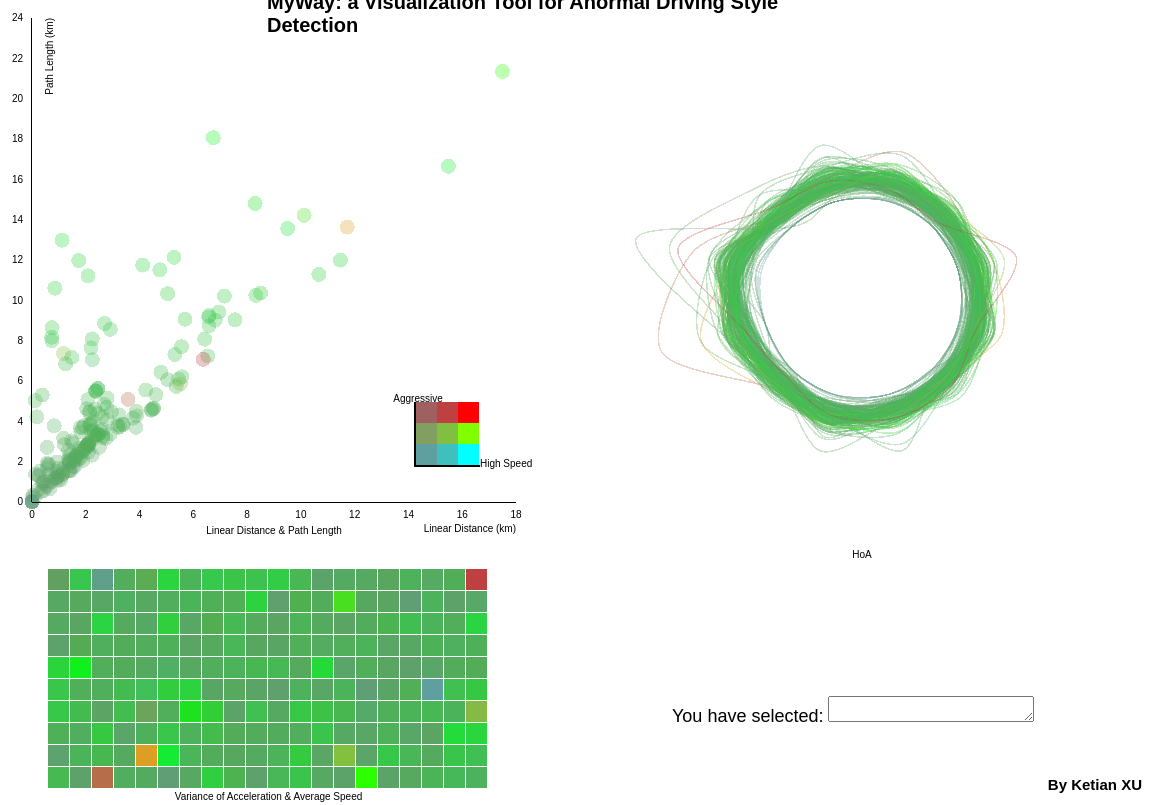
D3 v3 page, settled after 480 driven frames (8 s of simulated time); the page loaded 1 data file(s).



    var UN_OP = 0.3;

    var cellSize = 21,
            offset = 1,
            width = 1280,
            height = 800;

    var blocksWidth = (cellSize + offset) * 22,
            blocksHeight = (cellSize + offset) * 11;

// ========= brush ========
//    // Clear the previously-active brush, if any.
//    function brushstart(p) {
//        if (brush.data !== p) {
//            cell.call(brush.clear());
//            brush.x(x[p.x]).y(y[p.y]).data = p;
//        }
//    }
//
//    // Highlight the selected circles.
//    function brush(p) {
//        var e = brush.extent();
//        svg.selectAll(".cell circle").attr("class", function(d) {
//            return e[0][0] <= d[p.x] && d[p.x] <= e[1][0]
//            && e[0][1] <= d[p.y] && d[p.y] <= e[1][1]
//                    ? d.species : null;
//        });
//    }
//
//    var brush = d3.svg.brush()
//            .on("brushstart", brushstart)
//            .on("brush", brush);
// ======== brush ========

    var scatterWidth = blocksWidth,
            scatterHeight = scatterWidth;

    var flag = [];

    var svg = d3.select("body").selectAll("svg")
            .data(d3.range(0, 3))
            .enter().append("svg")
            .attr("class", function(d, i) {return "f"+i;});

    var legendAxisX = d3.svg.axis()
            .scale(d3.scale.linear().range([0, 3*cellSize+2]))
            .tickValues(0)
            .tickSize(2);
    var legendAxisY = d3.svg.axis()
            .scale(d3.scale.linear().range([3*cellSize+2, 0]))
            .tickValues(0)
            .tickSize(2)
            .orient("left");

    var scatterScaleX = d3.scale.linear()
            .range([0,scatterWidth]);
    var scatterScaleY = d3.scale.linear()
            .range([scatterHeight,0]);
    var svgScatter = d3.select(".f0")
            .attr("width", 580)
            .attr("height", 540)
            .append("g")
            .attr("transform", "translate(30,10)")
            .attr("width", scatterWidth)
            .attr("height", scatterHeight);
    var scatterAxisX, scatterAxisY;

    d3.select("#interpolate")
            .on("change", change)
            .selectAll("option")
            .data([
                "1000",
                "1001",
                "1002",
                "1003",
                "1004",
                "1005",
                "1006",
                "1007",
                "1008",
                "1009"
            ])
            .enter().append("option")
            .attr("value", function(d) { return d; })
            .text(function(d) { return d; });

    initLegend();
    // used to zoom
    svgScatter.append("rect")
            .attr("class", "overlay")
            .attr("width", scatterWidth)
            .attr("height", scatterHeight)
            .attr("opacity", 0);

    var dots = svgScatter.selectAll(".dot")
            .data(d3.range(0, 200))
            .enter().append("circle");
    dots.append("title")
            .text(function(d){return d+1;});

    svgScatter.append("text")
            .attr("transform", "translate(" + scatterWidth/2 + ","
            + (scatterHeight+1.5*cellSize) + ")rotate(0)")
            .style("text-anchor", "middle")
            .text("Linear Distance & Path Length");

    var svgBlocks = d3.select(".f2")
            .attr("width", blocksWidth)
            .attr("height", blocksHeight+5)
            .append("g")
            .attr("transform", "translate(" +
            cellSize + "," + cellSize/2 + ")");

    svgBlocks.append("text")
            .attr("transform", "translate(" + cellSize*10.5 + "," + cellSize * 11 + ")rotate(0)")
            .style("text-anchor", "middle")
            .text("Variance of Acceleration & Average Speed");

    var blocks = svgBlocks.selectAll(".trip")
            .data(d3.range(0, 200))
            .enter().append("rect")
            .attr("class", function(d,i){return "block"+i;})
            .attr("width", cellSize)
            .attr("height", cellSize)
            .attr("x", function (d) {
                return Math.floor(d / 10) * (cellSize + offset);
            })
            .attr("y", function (d) {
                return d % 10 * (cellSize + offset);
            })
            .attr("fill", "white");
    blocks.append("title")
            .text(function (d) {
                return d + 1;
            });

    var pinlinesWidth = 580,
            pinlinesHeight = 580,
            pinlinesMinR = 100,
            pinlinesMaxR = 250,
            pinlinesCx = pinlinesWidth/ 2,
            pinlinesCy = pinlinesHeight / 2;
    var svgPielines = d3.select(".f1")
            .attr("width", pinlinesWidth)
            .attr("height", pinlinesHeight)
            .append("g")
            .attr("width", pinlinesWidth)
            .attr("height", pinlinesHeight)
            .attr("transform", "translate("+pinlinesCx+","+pinlinesCy+")");
    var plScale = d3.scale.linear()
            .range([pinlinesMinR, pinlinesMaxR]);
    var pieline = d3.svg.line();
    var pielines = svgPielines.selectAll(".pieline")
            .data(d3.range(0,200))
            .enter().append("path");
    pielines.append("title")
            .text(function(d){return d+1;});
    svgPielines.append("text")
            .attr("transform", "translate(0," + (pinlinesMaxR+10) + ")rotate(0)")
            .style("text-anchor", "middle")
            .text("HoA");

// ======== Interaction ========

    blocks.on("mouseover", function (d, i) {
        whenMouseover(i);
    })
            .on("mouseout", function (d, i) {
                whenMouseout(i);
            })
            .on("click", function (d, i) {
                whenClick(i);
            });

    dots.on("mouseover", function (d, i) {
        whenMouseover(i);
    })
            .on("mouseout", function (d, i) {
                whenMouseout(i);
            })
            .on("click", function (d, i) {
                whenClick(i);
            });

    pielines.on("mouseover", function (d, i) {
        whenMouseover(i);
    })
            .on("mouseout", function (d, i) {
                whenMouseout(i);
            })
            .on("click", function (d, i) {
                whenClick(i);
            });

// ======== Read and Draw ========

    var features;

    d3.json("json_1000.json", function (error, root) {
        if (error) return console.error(error);
        console.log(root[0]);

        features = root[0];

        blocks.data(features)
                .transition()
                .delay(function (d, i) {
                    return i * 4;
                })
                .duration(800)
                .attr("fill", color);
//        blocks.data(features)
//                .attr("fill", color);

        initScale();
        svgScatter.call(d3.behavior.zoom().x(scatterScaleX).y(scatterScaleY).scaleExtent([1, 8]).on("zoom", zoom));
        initAxises();
        svgScatter.append("g")
                .attr("class", "xAxis")
                .attr("transform", "translate(0"+","+scatterHeight+")")
                .call(scatterAxisX)
                .append("text")
                .attr("class", "label")
                .attr("x", scatterWidth)
                .attr("y", 30)
                .style("text-anchor", "end")
                .text("Linear Distance (km)");
        svgScatter.append("g")
                .attr("class", "yAxis")
                .attr("transform", "translate(0"+",0)")
                .call(scatterAxisY)
                .append("text")
                .attr("class", "label")
                .attr("y", cellSize)
                .attr("transform", "rotate(-90)")
                .style("text-anchor", "end")
                .text("Path Length (km)");
        dots.data(features)
                .attr("class", function(d, i){return "dot"+i;})
                .attr("r", 7.5)
                .attr("cx", function(d) { return d["l"]; })
                .attr("cy", function(d) { return d["s"]; })
                .attr("fill", "white")
                .transition()
                .delay(function (d, i) {
                    return i * 4;
                })
                .duration(800)
                .attr("fill", color)
                .style("opacity", UN_OP)
                .attr("transform", transform);

        initPieline();
        pielines.datum(function(d, i){return features[i]["a_hist"];})
                .transition()
                .delay(function (d, i) {
                    return i * 4;
                })
                .duration(800)
                .attr("d", pieline)
                .attr("class", function(d, i){return "pieline"+i;});

    });

// ======== Reread and Redraw ========
    function change() {
        d3.json("json_"+this.value+".json", function (error, root) {
            if (error) return console.error(error);
            console.log(root[0]);

            features = root[0];
            repaint(root[0]);
        });
    }

    function repaint(features) {
        flag = [];

        blocks.data(features)
                .transition()
                .delay(function (d, i) {
                    return i * 4;
                })
                .duration(800)
                .attr("fill", color)
                .style("stroke-width", 0);
//        blocks.data(features)
//                .attr("fill", color);

        initScale();
        svgScatter.call(d3.behavior.zoom().x(scatterScaleX).y(scatterScaleY).scaleExtent([1, 8]).on("zoom", zoom));
        initAxises();
        svgScatter.select(".xAxis")
                .call(scatterAxisX);
        svgScatter.select(".yAxis")
                .call(scatterAxisY);
        dots.data(features)
                .attr("class", function(d, i){return "dot"+i;})
                .attr("r", 7.5)
                .attr("cx", function(d) { return d["l"]; })
                .attr("cy", function(d) { return d["s"]; })
                .attr("fill", "white")
                .transition()
                .delay(function (d, i) {
                    return i * 4;
                })
                .duration(800)
                .attr("fill", color)
                .style("opacity", UN_OP)
                .attr("transform", transform)
                .style("stroke-width", 0);

        initPieline();
        pielines.datum(function(d, i){return features[i]["a_hist"];})
                .transition()
                .delay(function (d, i) {
                    return i * 4;
                })
                .duration(800)
                .attr("d", pieline)
                .attr("class", function(d, i){return "pieline"+i;});
    }

// ===== ===== ===== ===== functions ===== ===== ===== =====

    function initScale() {
        scatterScaleX.domain(d3.extent(features, function(d){return d["l"];})).nice();
        scatterScaleY.domain(d3.extent(features, function(d){return d["s"];})).nice();

        plScale.domain([d3.min(features, function(d){return d3.min(d["a_hist"]);}),
            d3.max(features, function(d){return d3.max(d["a_hist"]);})]).nice();
    }

    function initLegend() {
        var legend = svgScatter.append("g")
                .attr("class", "legend VAColor")
                .attr("transform", "translate(" + (scatterWidth - 100)
                + "," + (scatterHeight - 100) + ")");
        legend.selectAll(".sample")
                .data(d3.range(0, 9))
                .enter().append("rect")
                .attr("class", function (d, i) {
                    return "c" + i;
                })
                .attr("transform", function (d, i) {
                    return "translate(" + ((i % 3) * (cellSize))
                            + "," + (Math.floor(i / 3) * (cellSize)) + ")"
                })
                .attr("width", cellSize)
                .attr("height", cellSize);
        legend.append("g")
                .attr("class", "ldg.xAxis")
                .attr("transform", "translate(-1" + "," + (3 * cellSize) + ")")
                .call(legendAxisX)
                .append("text")
                .attr("class", "label")
                .attr("x", 2 + 3 * cellSize)
                .attr("y", 2)
                .style("text-anchor", "head")
                .text("High Speed");
        legend.append("g")
                .attr("class", "lgd.yAxis")
                .attr("transform", "translate(0,0)")
                .call(legendAxisY)
                .append("text")
                .attr("class", "label")
                .attr("x", 2)
                .attr("y", 0)
                .style("text-anchor", "middle")
                .text("Aggressive");

    }

    function initAxises() {
        scatterAxisX = d3.svg.axis()
                .scale(scatterScaleX)
                .outerTickSize(1)
                .orient("bottom");
        scatterAxisY = d3.svg.axis()
                .scale(scatterScaleY)
                .outerTickSize(1)
                .orient("left");
    }

    function initPieline() {
        pieline.x(function(d, i) {
            return Math.cos((15+i*30)/180*Math.PI)*plScale(d);
        })
                .y(function(d, i) {
                    return Math.sin((15+i*30)/180*Math.PI)*plScale(d);
                })
                .interpolate("cardinal-closed");
        pielines.style("fill", "none")
                .style("stroke", color)
                .style("stroke-width", 1.5)
                .style("opacity", UN_OP);
    }

    function zoom() {
        dots.attr("transform", transform);

        svgScatter.select(".xAxis").call(scatterAxisX);
        svgScatter.select(".yAxis").call(scatterAxisY);
    }

    function transform(d, i) {
        return "translate(" + scatterScaleX(features[i]["l"]) + "," + scatterScaleY(features[i]["s"]) + ")";
    }


//    function color(d) {
//        return d3.hsl(d.a_var, d.v_ave, 0.5);
//    }

    function color(d, i) {
        return d3.hsl(features[i]["a_var"], features[i]["v_ave"], 0.5);
    }

    function whenMouseover(i){
        if (flag.indexOf(i) == -1) {
            svgBlocks.select(".block"+i)
                    .style("stroke", "gray")
                    .style("stroke-width", 2);
            svgScatter.select(".dot"+i)
                    .style("stroke", "gray")
                    .style("stroke-width", 2)
                    .style("opacity", 1);
            svgPielines.select(".pieline"+i)
                    .style("stroke-width", 5)
                    .style("opacity", 1);
        }
    }

    function whenMouseout(i) {
        if (flag.indexOf(i) == -1) {
            svgBlocks.select(".block"+i)
                    .transition()
                    .duration(100)
                    .style("stroke", "white")
                    .style("stroke-width", 0);
            svgScatter.select(".dot"+i)
                    .style("stroke", "white")
                    .style("stroke-width", 0)
                    .style("opacity", UN_OP);
            svgPielines.select(".pieline"+i)
                    .style("stroke-width", 1.5)
                    .style("opacity", UN_OP);
        }
    }

    function whenClick(i) {
        if (flag.indexOf(i) > -1) {
            flag.splice(flag.indexOf(i), 1);
            svgBlocks.select(".block"+i)
                    .transition()
                    .duration(100)
                    .style("stroke-width", 0);
            svgScatter.select(".dot"+i)
                    .style("stroke-width", 0)
                    .style("opacity", UN_OP);
            svgPielines.select(".pieline"+i)
                    .style("stroke-width", 1.5)
                    .style("opacity", UN_OP);
        } else {
            flag.push(i);
            svgBlocks.select(".block"+i)
                    .transition()
                    .duration(100)
                    .style("stroke", "purple")
                    .style("stroke-width", 2);
            svgScatter.select(".dot"+i)
                    .style("stroke", "purple")
                    .style("stroke-width", 2)
                    .style("opacity", 1);
            svgPielines.select(".pieline"+i)
                    .style("stroke-width", 5)
                    .style("opacity", 1);
        }
        d3.select("textarea").text(flag);
    }


### data: json_1000.json
[
 [
  {
   "l": 0.003396,
   "s": 0.2282,
   "v_ave": 0.2574,
   "a_var": 117.4,
   "a_hist": [
    3.854,
    0,
    0.8615,
    4.709,
    0.05368,
    4.611,
    14.22,
    0.03288,
    "... 4 more items"
   ]
  },
  {
   "l": 1.355,
   "s": 2.051,
   "v_ave": 0.3183,
   "a_var": 129.1,
   "a_hist": [
    1.706,
    1.732,
    0.9081,
    2.902,
    1.843,
    2.646,
    3.205,
    1.66,
    "... 4 more items"
   ]
  },
  {
   "l": 1.563,
   "s": 2.375,
   "v_ave": 0.3291,
   "a_var": 128.4,
   "a_hist": [
    1.888,
    1.792,
    1.765,
    2.458,
    1.451,
    2.248,
    4.331,
    1.366,
    "... 4 more items"
   ]
  },
  {
   "l": 0.6418,
   "s": 0.7019,
   "v_ave": 0.2732,
   "a_var": 132.6,
   "a_hist": [
    0.5443,
    0.7971,
    0.4958,
    1.13,
    2.004,
    1.549,
    2.808,
    1.42,
    "... 4 more items"
   ]
  },
  {
   "l": 11.06,
   "s": 12.62,
   "v_ave": 0.6711,
   "a_var": 126.5,
   "a_hist": [
    2.816,
    4.246,
    2.111,
    1.288,
    1.415,
    1.599,
    4.628,
    3.827,
    "... 4 more items"
   ]
  },
  {
   "l": 0.7192,
   "s": 9.098,
   "v_ave": 0.5536,
   "a_var": 127.2,
   "a_hist": [
    2.545,
    1.26,
    1.086,
    2.357,
    1.926,
    2.881,
    3.735,
    1.449,
    "... 4 more items"
   ]
  },
  {
   "l": 6.567,
   "s": 9.488,
   "v_ave": 0.5666,
   "a_var": 127.5,
   "a_hist": [
    2.755,
    2.544,
    1.455,
    1.128,
    1.281,
    2.271,
    4.263,
    2.111,
    "... 4 more items"
   ]
  },
  {
   "l": 3.255,
   "s": 4.064,
   "v_ave": 0.3855,
   "a_var": 126.9,
   "a_hist": [
    2.051,
    1.843,
    2.523,
    3.268,
    2.507,
    2.75,
    2.705,
    2.676,
    "... 4 more items"
   ]
  },
  "... 192 more items"
 ]
]